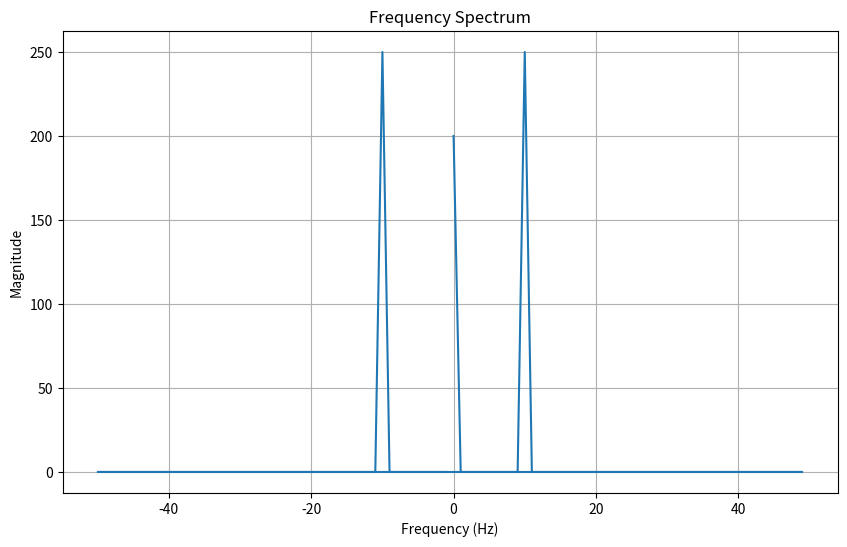
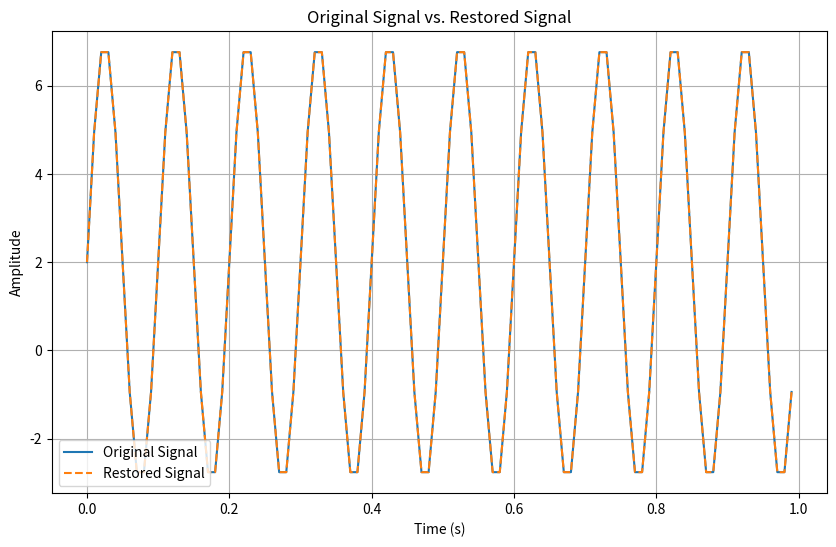

Write the Python code that produced these figures, in order.
import numpy as np
import matplotlib.pyplot as plt

# Define the signal
def signal(t, A, f, B):
    return A * np.sin(2 * np.pi * f * t) + B

# Sampling parameters
fs = 100  # Sampling frequency
T = 1 / fs  # Sampling period
t = np.arange(0, 1, T)  # Time vector

# Signal parameters
A = 5  # Amplitude
f = 10  # Frequency in Hz
B = 2  # Constant offset

# Compute the signal
x = signal(t, A, f, B)

# Compute the FFT
X = np.fft.fft(x)

# Compute the frequency axis
N = len(x)
frequencies = np.fft.fftfreq(N, d=T)

# Plot the frequency spectrum
plt.figure(figsize=(10, 6))
plt.plot(frequencies, np.abs(X))
plt.title('Frequency Spectrum')
plt.xlabel('Frequency (Hz)')
plt.ylabel('Magnitude')
plt.grid()
plt.show()

# Verify by computing the IFFT
x_restored = np.fft.ifft(X)

# Plot the original signal and the restored signal
plt.figure(figsize=(10, 6))
plt.plot(t, x, label='Original Signal')
plt.plot(t, x_restored, label='Restored Signal', linestyle='--')
plt.title('Original Signal vs. Restored Signal')
plt.xlabel('Time (s)')
plt.ylabel('Amplitude')
plt.legend()
plt.grid()
plt.show()